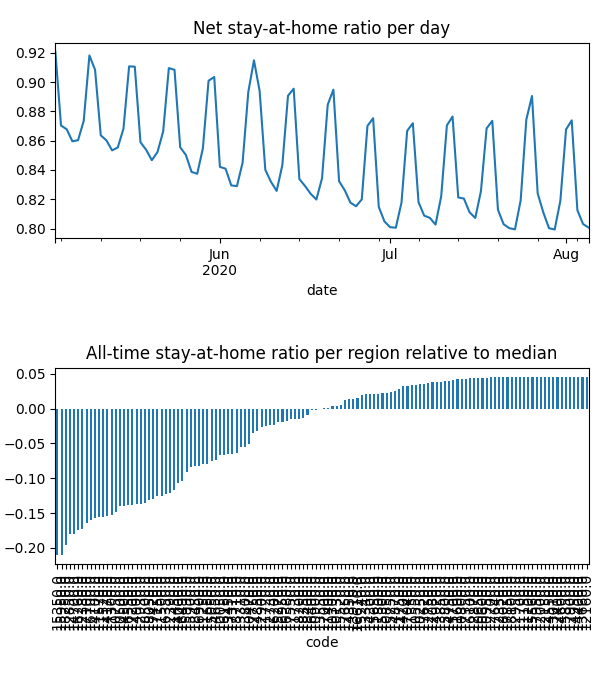

Data behind this chart, as committed beside it:
date, code, km, stay, weight, visit
2020-05-03, 10050, 8.381, 0.9469, 8.454132863485169e-05, 0.0
2020-05-03, 10130, 8.419, 0.9872, 3.556967817961936e-05, 3.478126564451797e-05
2020-05-03, 10250, , 1.0, 2.948243170753516e-05, 0.0
2020-05-03, 10300, 8.045, 0.9585, 1.3006102684094137e-05, 0.0
2020-05-03, 10470, 8.159, 0.9576, 5.81285633603558e-05, 0.0
2020-05-03, 10500, 11.95, 0.8956, 0.0003599, 0.0525
2020-05-03, 10550, , 1.0, 3.201423019760045e-05, 0.0
2020-05-03, 10600, , 1.0, 1.0689912205396264e-05, 0.0
2020-05-03, 10650, , 1.0, 1.421765436210293e-05, 0.0
2020-05-03, 10750, 13.38, 0.89, 0.0006358, 0.07073
2020-05-03, 10800, , 1.0, 5.231316678711338e-06, 0.0
2020-05-03, 10850, , 1.0, 7.2960251642821496e-06, 9.938676024036547e-05
2020-05-03, 10900, 9.47, 0.9777, 8.0522485648867e-05, 0.001812
2020-05-03, 10950, , 1.0, 2.618411156936051e-06, 0.0
2020-05-03, 11150, , 1.0, 2.2930016778948657e-06, 0.0
2020-05-03, 11200, , 1.0, 6.962249319020715e-07, 0.0
2020-05-03, 11250, 8.292, 0.919, 2.172973620784157e-05, 0.0
2020-05-03, 11300, 11, 0.8837, 5.3519739832012155e-05, 0.008739
2020-05-03, 11350, , 1.0, 3.5295316797981965e-05, 0.0
2020-05-03, 11400, 8.992, 0.9782, 1.5275268237850147e-05, 0.0004299
2020-05-03, 11450, 15.22, 0.9054, 0.0001706, 0.01291
2020-05-03, 11500, 15.05, 0.9021, 0.0003008, 0.02273
2020-05-03, 11520, 10.44, 0.8886, 0.0001009, 0.01748
2020-05-03, 11570, 11.64, 0.8819, 0.0005538, 0.08633
2020-05-03, 11600, , 1.0, 3.0673311579359016e-06, 0.0
2020-05-03, 11650, 10.18, 0.9431, 0.0003973, 0.001041
2020-05-03, 11700, , 1.0, 1.0821757093695241e-06, 0.0
2020-05-03, 11720, 9.862, 0.981, 0.0001037, 0.001433
2020-05-03, 11730, 9.645, 0.9911, 5.682363098113081e-05, 0.0
2020-05-03, 11750, , 1.0, 5.698449714372389e-06, 0.0
2020-05-03, 11800, 8.438, 0.9971, 6.040393449344909e-05, 0.0
2020-05-03, 12000, , 1.0, 4.028690055120269e-06, 0.0
2020-05-03, 12150, , 1.0, 3.213071991661604e-06, 0.0
2020-05-03, 12160, , 1.0, 1.272124033181937e-05, 0.0
2020-05-03, 12350, , 1.0, 1.4005687756547179e-05, 0.0
2020-05-03, 12380, 12.68, 0.8724, 0.0003939, 0.07438
2020-05-03, 12390, 8.817, 0.9361, 7.711942804892925e-05, 0.0
2020-05-03, 12700, , 1.0, 9.38779072217391e-06, 0.0
2020-05-03, 12730, , 1.0, 9.128688813056823e-06, 0.0
2020-05-03, 12750, , 1.0, 2.7497866155420083e-05, 0.0
2020-05-03, 12850, 12.22, 0.8741, 0.0002736, 0.04988
2020-05-03, 12870, , 1.0, 2.1092913450350452e-05, 0.0
2020-05-03, 12900, , 1.0, 1.068650519476875e-05, 0.0
2020-05-03, 12930, 11.51, 0.8855, 0.0001974, 0.02754
2020-05-03, 12950, , 1.0, 3.6678253549323666e-06, 0.0
2020-05-03, 13010, , 1.0, 7.889223275967565e-06, 0.0
2020-05-03, 13310, 8.031, 0.9419, 4.063016205646824e-05, 0.0
2020-05-03, 13340, , 1.0, 9.281385246330562e-06, 0.0
2020-05-03, 13450, 8.075, 0.9591, 4.4622922451372185e-05, 0.0
2020-05-03, 13550, , 1.0, 1.3963056872545385e-05, 0.0
2020-05-03, 13660, , 1.0, 2.7016554422721685e-06, 0.0
2020-05-03, 13800, 13.95, 0.9803, 9.410394079699116e-05, 0.00158
2020-05-03, 13850, , 1.0, 3.829237125461393e-06, 0.0
2020-05-03, 13910, , 1.0, 1.9104454388710535e-05, 0.0
2020-05-03, 14000, 11.8, 0.9329, 0.0001469, 0.01264
2020-05-03, 14100, 10.35, 0.89, 2.8527790835977278e-05, 0.00504
2020-05-03, 14170, 11.37, 0.8891, 0.0002736, 0.04502
2020-05-03, 14200, , 1.0, 2.0814869830078632e-05, 0.0
2020-05-03, 14300, , 1.0, 6.5939565874087206e-06, 0.0
2020-05-03, 14350, , 1.0, 2.866943862393768e-05, 0.0
... 12,100 more rows
